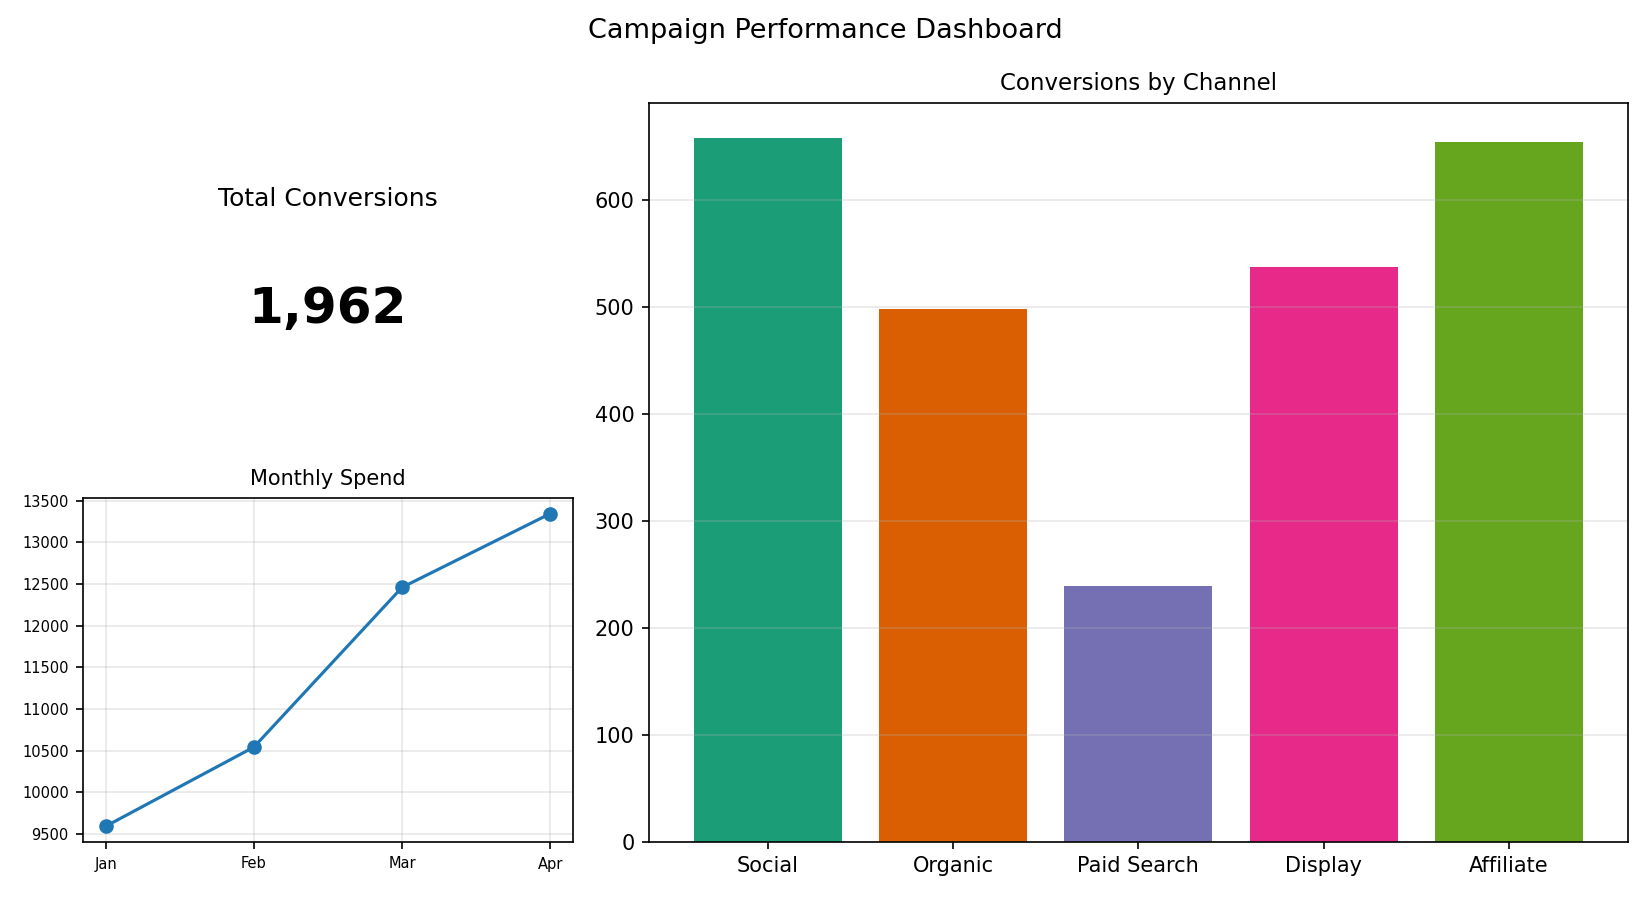

Data behind this chart, as committed beside it:
Channel, Conversions
Social, 658
Organic, 498
Paid Search, 239
Display, 537
Affiliate, 654
